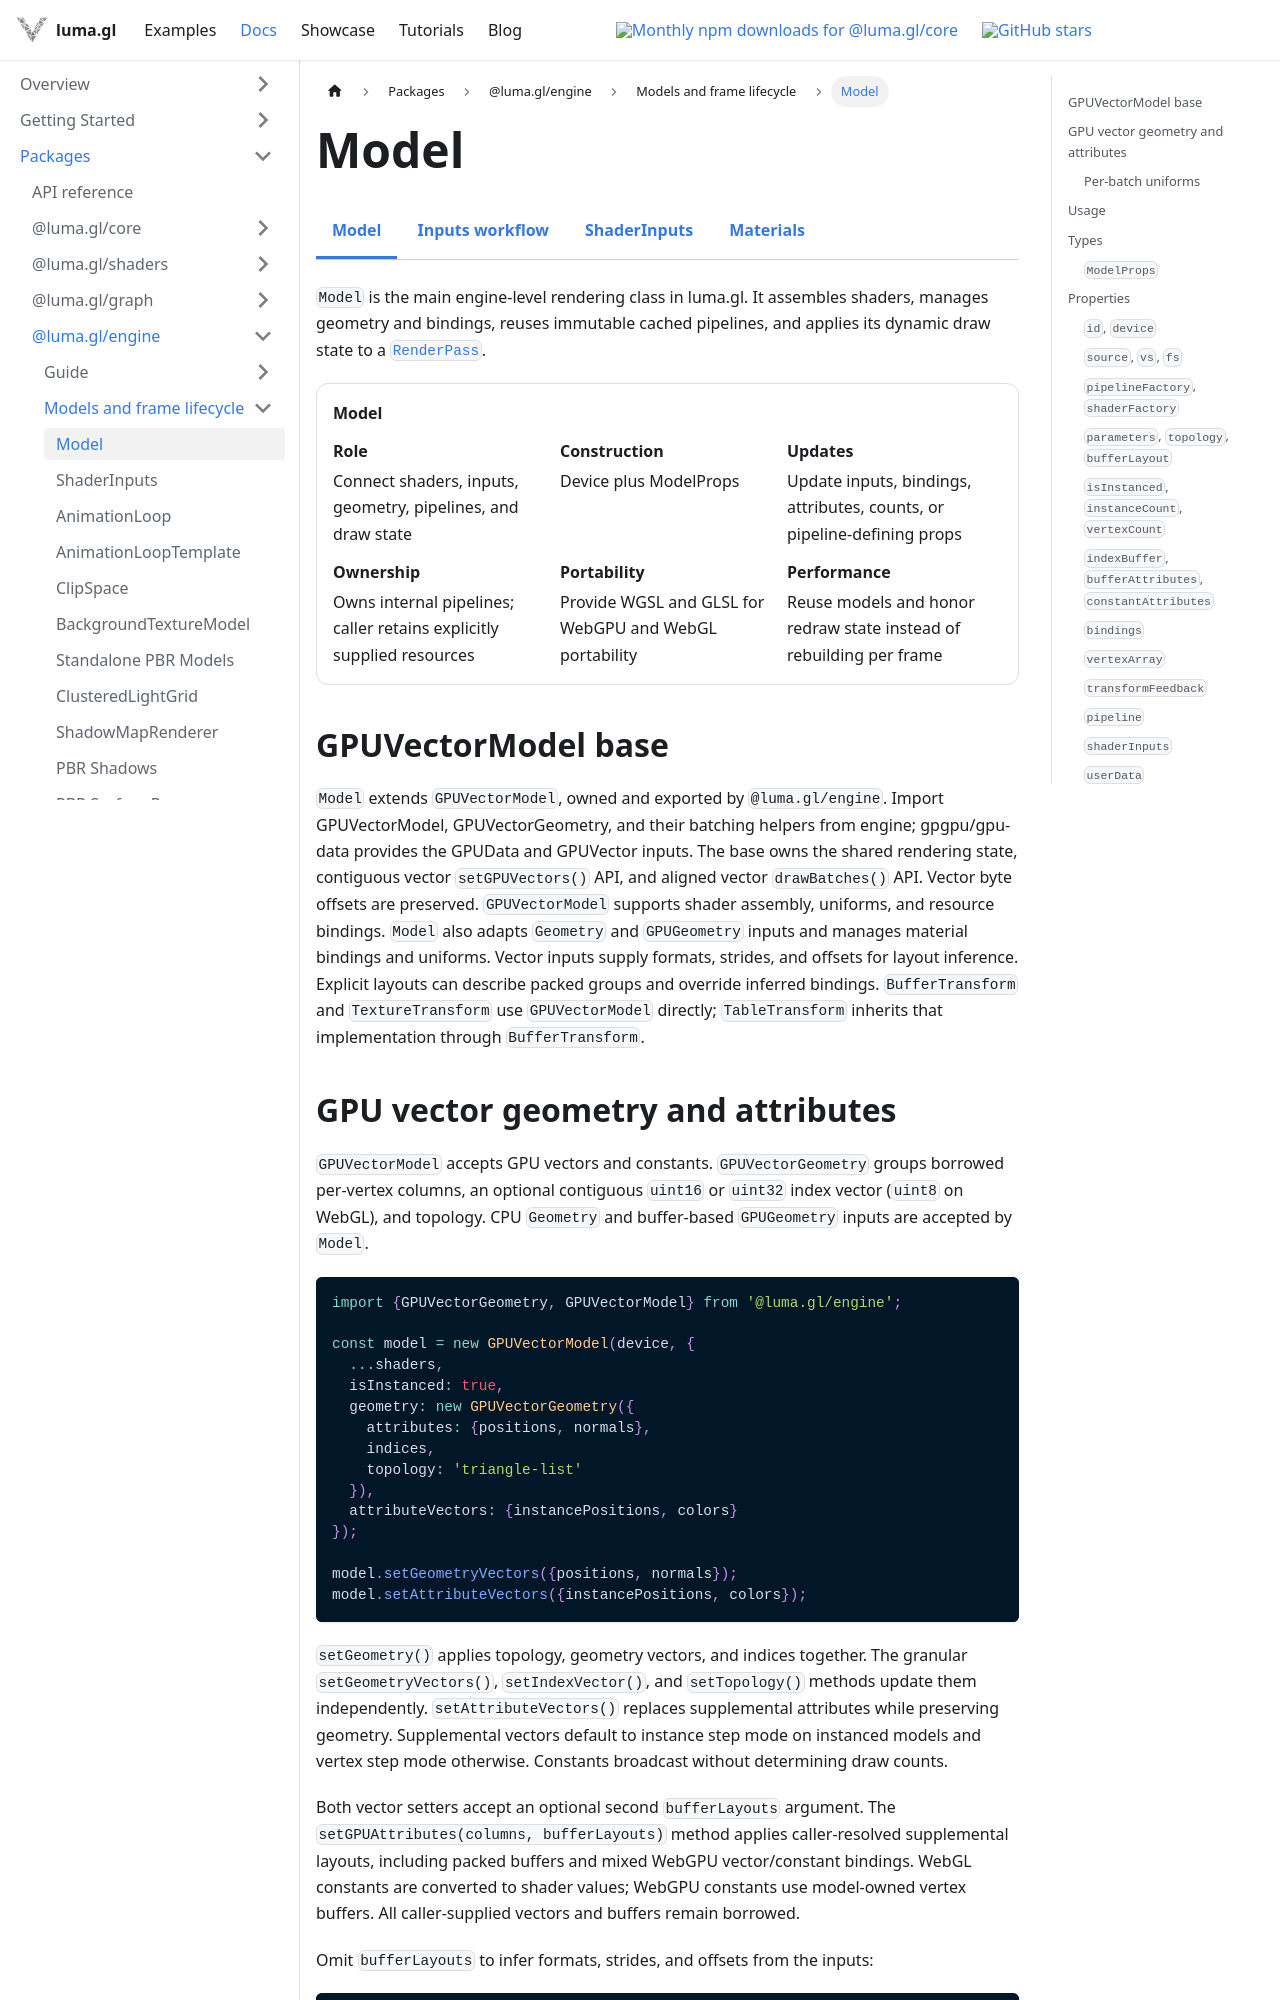

repository: visgl/luma.gl · page: next/docs/api-reference/engine/model.html · generator: docusaurus

import {EngineDocsTabs} from '@site/src/components/docs/engine-docs-tabs';
import {DocumentationContract} from '@site/src/components/docs/foundation-docs';

# Model

<EngineDocsTabs group="model" active="model" />

`Model` is the main engine-level rendering class in luma.gl.
It assembles shaders, manages geometry and bindings, reuses immutable cached
pipelines, and applies its dynamic draw state to a
[`RenderPass`](/docs/api-reference/core/resources/render-pass).

<DocumentationContract title="Model" rows={[
  {label: 'Role', value: 'Connect shaders, inputs, geometry, pipelines, and draw state'},
  {label: 'Construction', value: 'Device plus ModelProps'},
  {label: 'Updates', value: 'Update inputs, bindings, attributes, counts, or pipeline-defining props'},
  {label: 'Ownership', value: 'Owns internal pipelines; caller retains explicitly supplied resources'},
  {label: 'Portability', value: 'Provide WGSL and GLSL for WebGPU and WebGL portability'},
  {label: 'Performance', value: 'Reuse models and honor redraw state instead of rebuilding per frame'}
]} />

## GPUVectorModel base

`Model` extends `GPUVectorModel`, owned and exported by `@luma.gl/engine`.
Import GPUVectorModel, GPUVectorGeometry, and their batching helpers from engine;
gpgpu/gpu-data provides the GPUData and GPUVector inputs.
The base owns the shared rendering state, contiguous vector `setGPUVectors()` API,
and aligned vector `drawBatches()` API. Vector byte offsets are preserved.
`GPUVectorModel` supports shader assembly, uniforms, and resource bindings. `Model`
also adapts `Geometry` and `GPUGeometry` inputs and manages material bindings and uniforms.
Vector inputs supply formats, strides, and offsets for layout inference. Explicit layouts
can describe packed groups and override inferred bindings.
`BufferTransform` and `TextureTransform` use `GPUVectorModel` directly; `TableTransform`
inherits that implementation through `BufferTransform`.
